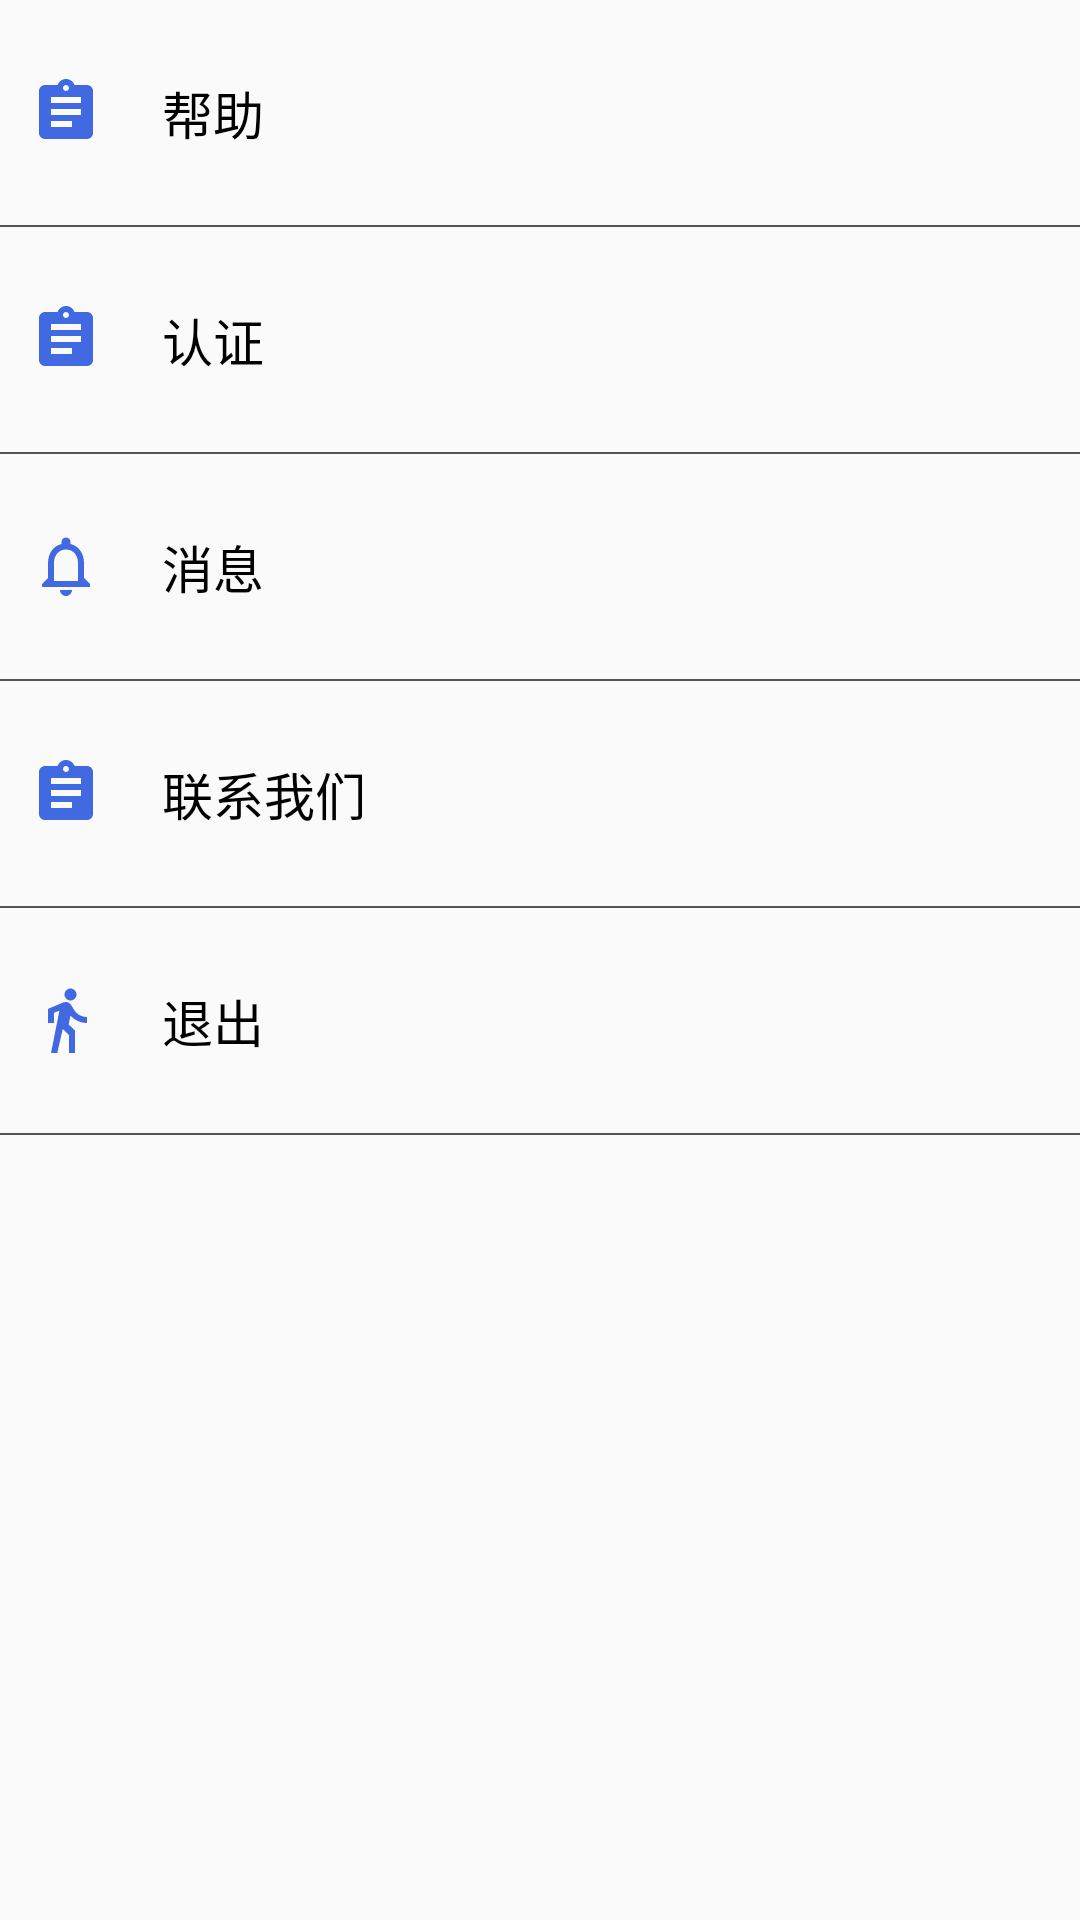

Reconstruct the res/layout file that produces this screen, plus the resources it refers to.
<!-- AndroidManifest.xml: application theme AppTheme -->
<!-- res/layout/zoom_content.xml -->
<?xml version="1.0" encoding="utf-8"?>
<LinearLayout xmlns:android="http://schemas.android.com/apk/res/android"
    android:layout_width="match_parent"
    android:layout_height="wrap_content"
    android:orientation="vertical">


    <TextView
        android:id="@+id/tv3"
        style="@style/NormalTextStyle2"
        android:layout_width="match_parent"
        android:layout_height="@dimen/_75dp"
        android:drawableLeft="@drawable/ic_assignment_black_24dp_2"
        android:drawablePadding="@dimen/_20dp"
        android:drawableRight="@drawable/ic_chevron_right_black_24dp"
        android:text="帮助" />

    <View
        android:layout_width="match_parent"
        android:layout_height="@dimen/_0.5dp"
        android:background="@color/action_bar_tittle_color_555555" />

    <TextView
        android:id="@+id/tv0"
        style="@style/NormalTextStyle2"
        android:layout_width="match_parent"
        android:layout_height="@dimen/_75dp"
        android:drawableLeft="@drawable/ic_assignment_black_24dp_2"
        android:drawablePadding="@dimen/_20dp"
        android:drawableRight="@drawable/ic_chevron_right_black_24dp"
        android:text="认证" />

    <View
        android:layout_width="match_parent"
        android:layout_height="@dimen/_0.5dp"
        android:background="@color/action_bar_tittle_color_555555" />

    <FrameLayout
        android:layout_width="match_parent"
        android:layout_height="@dimen/_75dp">

        <TextView
            android:id="@+id/tv2"
            style="@style/NormalTextStyle2"
            android:layout_width="match_parent"
            android:layout_height="@dimen/_75dp"
            android:drawableLeft="@drawable/ic_notifications_none_black_24dp"
            android:drawablePadding="@dimen/_20dp"
            android:drawableRight="@drawable/ic_chevron_right_black_24dp"
            android:text="消息" />

        <View
            android:id="@+id/new_msg_view"
            android:layout_width="@dimen/_10dp"
            android:layout_height="@dimen/_10dp"
            android:layout_gravity="center_vertical"
            android:layout_marginLeft="@dimen/_100dp"
            android:background="@drawable/msg"
            android:visibility="gone" />

    </FrameLayout>

    <View
        android:layout_width="match_parent"
        android:layout_height="@dimen/_0.5dp"
        android:background="@color/action_bar_tittle_color_555555" />

    <TextView
        android:id="@+id/tv4"
        style="@style/NormalTextStyle2"
        android:layout_width="match_parent"
        android:layout_height="@dimen/_75dp"
        android:drawableLeft="@drawable/ic_assignment_black_24dp_2"
        android:drawablePadding="@dimen/_20dp"
        android:drawableRight="@drawable/ic_chevron_right_black_24dp"
        android:text="联系我们" />

    <View
        android:layout_width="match_parent"
        android:layout_height="@dimen/_0.5dp"
        android:background="@color/action_bar_tittle_color_555555" />

    <TextView
        android:id="@+id/tv1"
        style="@style/NormalTextStyle2"
        android:layout_width="match_parent"
        android:layout_height="@dimen/_75dp"
        android:drawableLeft="@drawable/ic_directions_walk_black_24dp"
        android:drawablePadding="@dimen/_20dp"
        android:drawableRight="@drawable/ic_chevron_right_black_24dp"
        android:text="退出" />

    <View
        android:layout_width="match_parent"
        android:layout_height="@dimen/_0.5dp"
        android:background="@color/action_bar_tittle_color_555555" />

</LinearLayout>
<!-- resources referenced by this layout -->
<resources>
  <color name="action_bar_tittle_color_555555">#555555</color>
  <dimen name="_0.5dp">0.5dp</dimen>
  <dimen name="_100dp">100dp</dimen>
  <dimen name="_10dp">10dp</dimen>
  <dimen name="_20dp">20dp</dimen>
  <dimen name="_75dp">75dp</dimen>
  <!-- drawable ic_assignment_black_24dp_2 (drawable) -->
  <vector xmlns:android="http://schemas.android.com/apk/res/android"
          android:width="24dp"
          android:height="24dp"
          android:viewportWidth="24.0"
          android:viewportHeight="24.0">
      <path
          android:fillColor="@color/royalblue"
          android:pathData="M19,3h-4.18C14.4,1.84 13.3,1 12,1c-1.3,0 -2.4,0.84 -2.82,2L5,3c-1.1,0 -2,0.9 -2,2v14c0,1.1 0.9,2 2,2h14c1.1,0 2,-0.9 2,-2L21,5c0,-1.1 -0.9,-2 -2,-2zM12,3c0.55,0 1,0.45 1,1s-0.45,1 -1,1 -1,-0.45 -1,-1 0.45,-1 1,-1zM14,17L7,17v-2h7v2zM17,13L7,13v-2h10v2zM17,9L7,9L7,7h10v2z"/>
  </vector>
  <!-- drawable ic_directions_walk_black_24dp (drawable) -->
  <vector xmlns:android="http://schemas.android.com/apk/res/android"
          android:width="24dp"
          android:height="24dp"
          android:viewportWidth="24.0"
          android:viewportHeight="24.0">
      <path
          android:fillColor="@color/royalblue"
          android:pathData="M13.5,5.5c1.1,0 2,-0.9 2,-2s-0.9,-2 -2,-2 -2,0.9 -2,2 0.9,2 2,2zM9.8,8.9L7,23h2.1l1.8,-8 2.1,2v6h2v-7.5l-2.1,-2 0.6,-3C14.8,12 16.8,13 19,13v-2c-1.9,0 -3.5,-1 -4.3,-2.4l-1,-1.6c-0.4,-0.6 -1,-1 -1.7,-1 -0.3,0 -0.5,0.1 -0.8,0.1L6,8.3V13h2V9.6l1.8,-0.7"/>
  </vector>
  <!-- drawable ic_notifications_none_black_24dp (drawable) -->
  <vector xmlns:android="http://schemas.android.com/apk/res/android"
          android:width="24dp"
          android:height="24dp"
          android:viewportWidth="24.0"
          android:viewportHeight="24.0">
      <path
          android:fillColor="@color/royalblue"
          android:pathData="M12,22c1.1,0 2,-0.9 2,-2h-4c0,1.1 0.9,2 2,2zM18,16v-5c0,-3.07 -1.63,-5.64 -4.5,-6.32L13.5,4c0,-0.83 -0.67,-1.5 -1.5,-1.5s-1.5,0.67 -1.5,1.5v0.68C7.64,5.36 6,7.92 6,11v5l-2,2v1h16v-1l-2,-2zM16,17L8,17v-6c0,-2.48 1.51,-4.5 4,-4.5s4,2.02 4,4.5v6z"/>
  </vector>
  <!-- drawable msg (drawable) -->
  <?xml version="1.0" encoding="utf-8"?>
  <shape xmlns:android="http://schemas.android.com/apk/res/android"
      android:shape="oval">
      <corners android:radius="@dimen/_5dp" />
      <solid android:color="@color/red" />
      <size android:height="@dimen/_10dp" android:width="@dimen/_10dp"></size>
  </shape>
  <style name="NormalTextStyle2">
          <item name="android:textSize">17sp</item>
          <item name="android:paddingLeft">@dimen/_10dp</item>
          <item name="android:paddingRight">@dimen/_20dp</item>
          <item name="android:gravity">center|left</item>
          <item name="android:textColor">@color/black</item>
      </style>
  <style name="AppTheme" parent="Theme.AppCompat.Light.NoActionBar">
          
          <item name="android:windowNoTitle">true</item>
          <item name="android:windowTranslucentStatus" tools:targetApi="kitkat">true</item>
      </style>
  <color name="royalblue">#4169e1</color>
  <dimen name="_5dp">5dp</dimen>
  <color name="red">#ff0000</color>
  <color name="black">#000000</color>
</resources>
